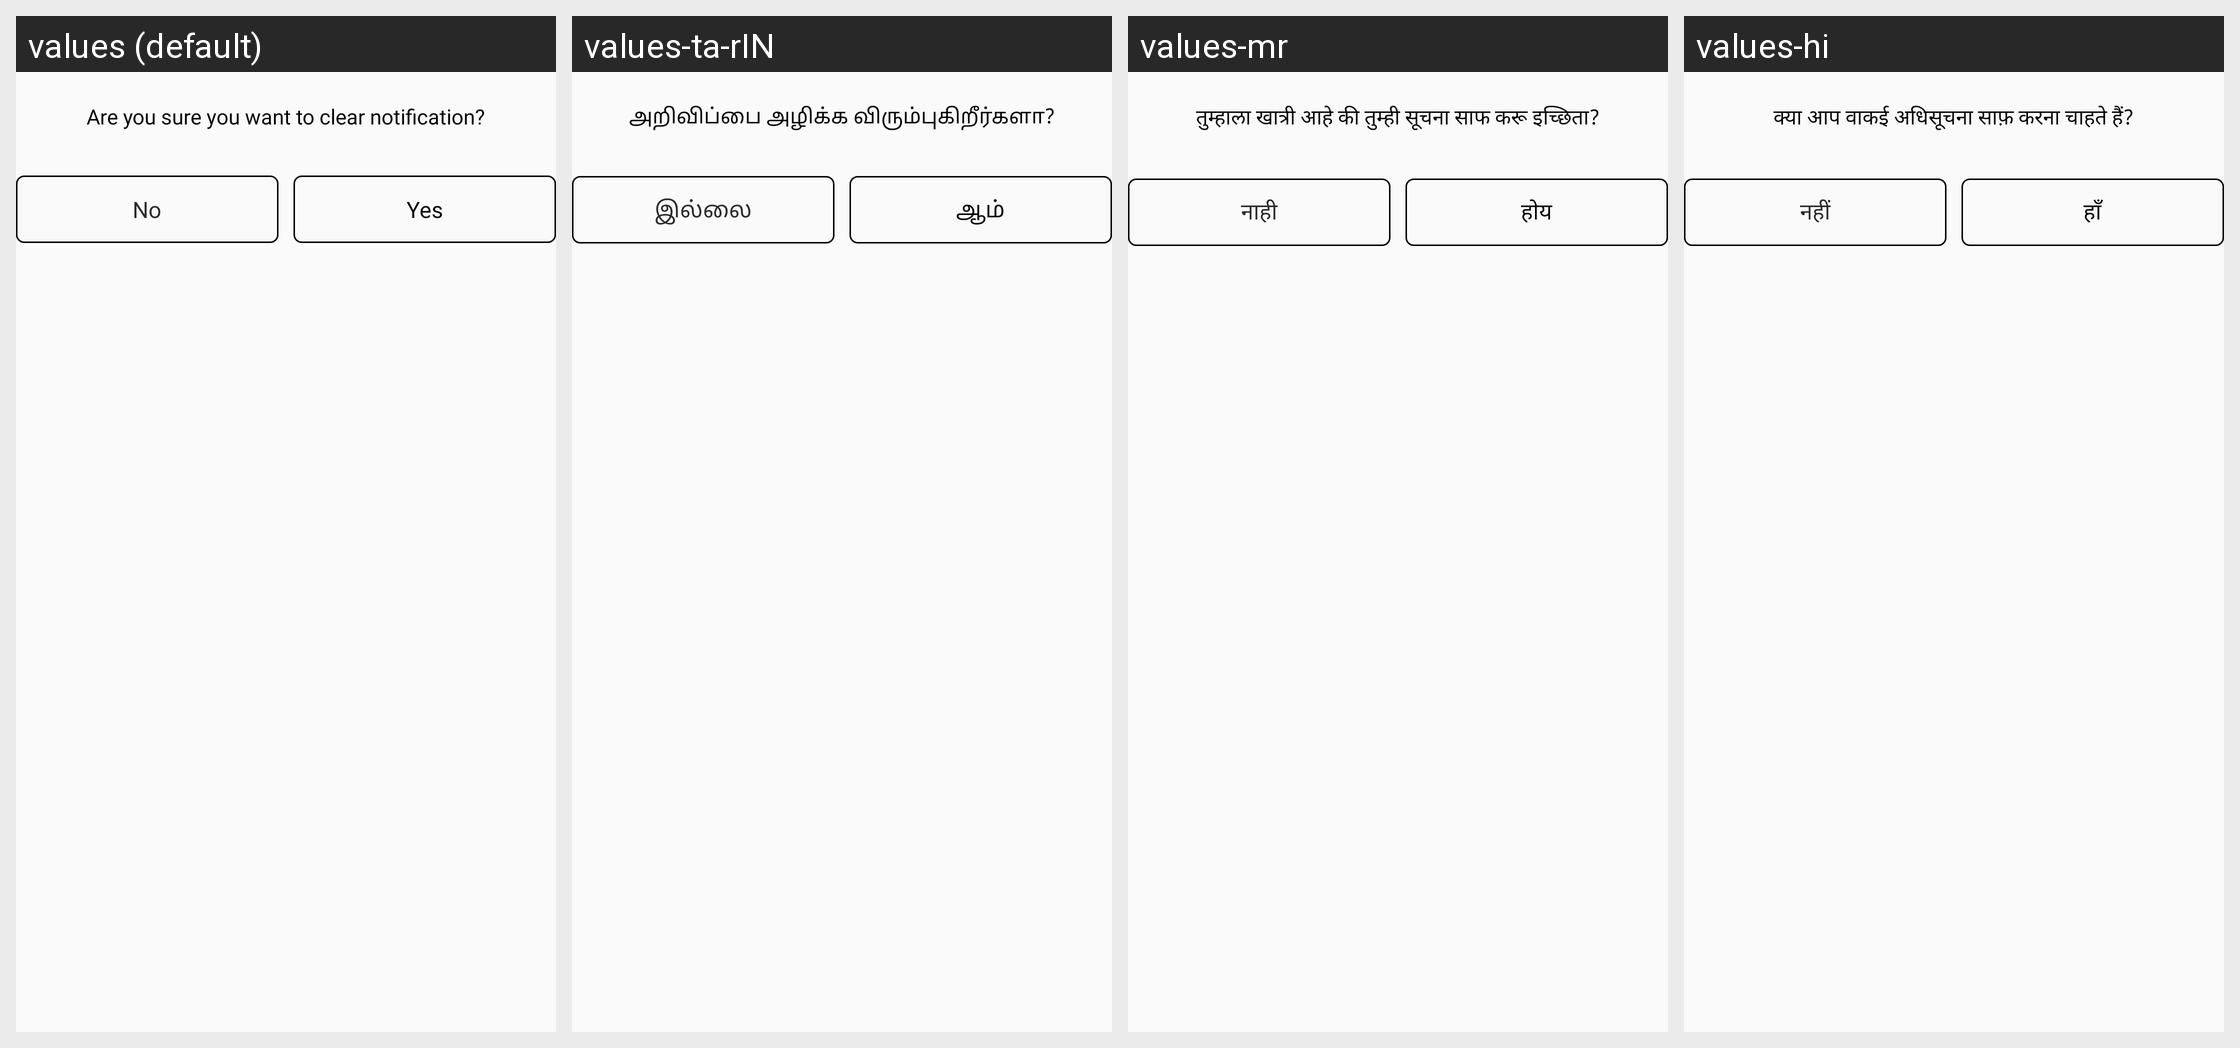

Locale-by-locale string values for the Android screen shown in this grid:
Android screen res/layout/single_notification_clear.xml rendered under 4 locales, left to right: values (default), values-ta-rIN, values-mr, values-hi. Device: Nexus 5 (rendered at 1080×1920; each locale shown at half size, 540×960, under a caption strip naming it); theme Theme.TooShyToAsk.
Other locales in the repository, not shown: values-gu.
Strings drawn on this screen, with the default value and each locale's value (text and hints the layout hard-codes, and strings that could not be matched under every locale, appear in the picture but are not listed):

are_you_sure_you_want_to_clear_notification
  values: Are you sure you want to clear notification?
  values-ta-rIN: அறிவிப்பை அழிக்க விரும்புகிறீர்களா?
  values-mr: तुम्हाला खात्री आहे की तुम्ही सूचना साफ करू इच्छिता?
  values-hi: क्या आप वाकई अधिसूचना साफ़ करना चाहते हैं?

no
  values: No
  values-ta-rIN: இல்லை
  values-mr: नाही
  values-hi: नहीं

yes
  values: Yes
  values-ta-rIN: ஆம்
  values-mr: होय
  values-hi: हाँ
